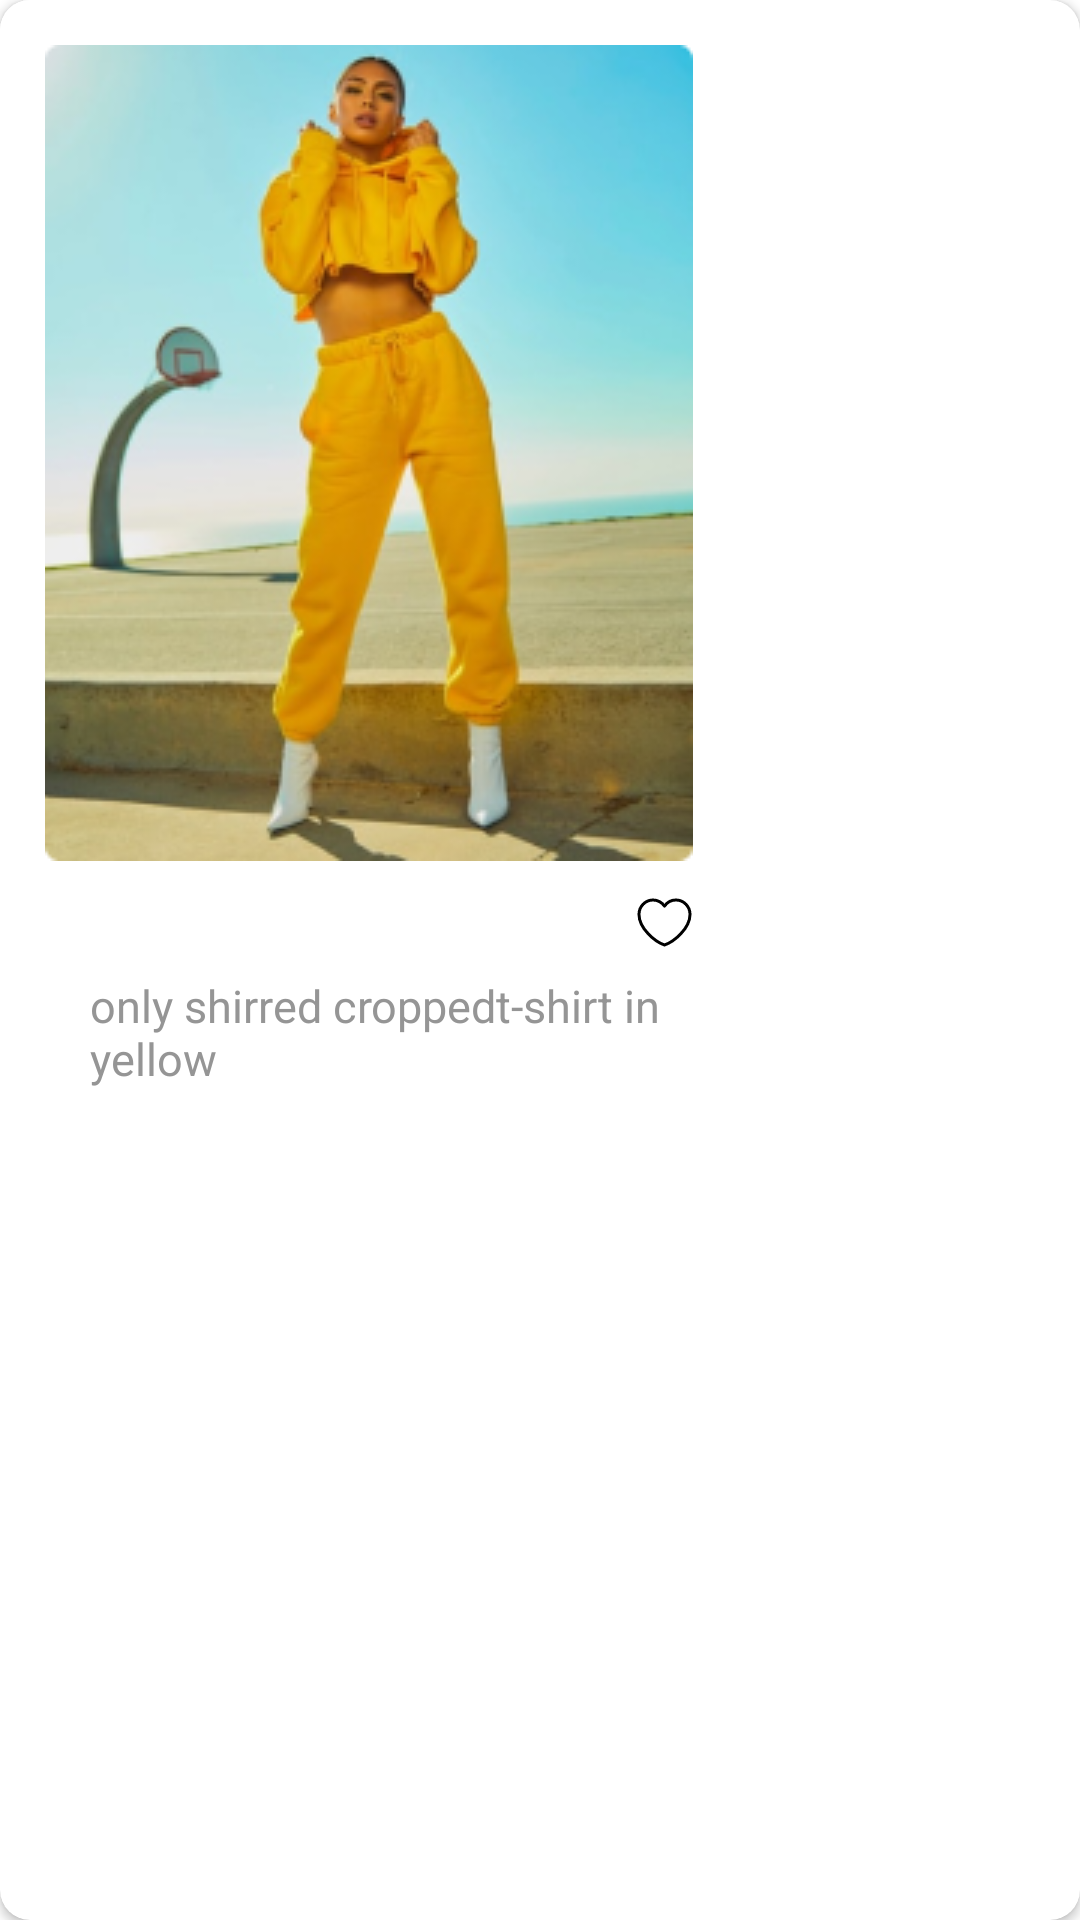

Reconstruct the res/layout file that produces this screen, plus the resources it refers to.
<!-- AndroidManifest.xml: application theme Theme.Appifest -->
<!-- res/layout/recently_viewed_adapter_layout.xml -->
<?xml version="1.0" encoding="utf-8"?>
<androidx.cardview.widget.CardView xmlns:android="http://schemas.android.com/apk/res/android"
    xmlns:app="http://schemas.android.com/apk/res-auto"
    xmlns:tools="http://schemas.android.com/tools"
    android:layout_width="wrap_content"
    android:layout_height="wrap_content"
    android:layout_marginRight="23dp"
    android:layout_marginLeft="3dp"
    android:layout_marginTop="3dp"
    android:layout_marginBottom="3dp"
    app:cardCornerRadius="10dp">

    <androidx.constraintlayout.widget.ConstraintLayout
        android:layout_width="wrap_content"
        android:layout_height="wrap_content"
        android:background="#FFFFFF"
        app:layout_constraintStart_toStartOf="parent"
        app:layout_constraintTop_toTopOf="parent">

        <ImageView
            android:id="@+id/imageView4"
            android:layout_width="wrap_content"
            android:layout_height="wrap_content"
            android:layout_marginStart="15dp"
            android:layout_marginTop="15dp"
            android:layout_marginEnd="15dp"
            app:layout_constraintEnd_toEndOf="parent"
            app:layout_constraintStart_toStartOf="parent"
            app:layout_constraintTop_toTopOf="parent"
            app:srcCompat="@drawable/recently_view_image" />

        <TextView
            android:id="@+id/textView3"
            android:layout_width="0dp"
            android:layout_height="wrap_content"
            android:layout_marginStart="15dp"
            android:layout_marginTop="9dp"
            android:layout_marginBottom="5dp"
            android:text="only shirred croppedt-shirt in yellow"
            android:textColor="#959595"
            android:textSize="15sp"
            app:fontFamily="@font/poppins"
            app:layout_constraintBottom_toBottomOf="parent"
            app:layout_constraintEnd_toEndOf="@+id/imageView4"
            app:layout_constraintStart_toStartOf="@+id/imageView4"
            app:layout_constraintTop_toBottomOf="@+id/imageView5" />

        <ImageView
            android:id="@+id/imageView5"
            android:layout_width="wrap_content"
            android:layout_height="wrap_content"
            android:layout_marginTop="12dp"
            app:layout_constraintEnd_toEndOf="@+id/imageView4"
            app:layout_constraintTop_toBottomOf="@+id/imageView4"
            app:srcCompat="@drawable/heart_icon" />
    </androidx.constraintlayout.widget.ConstraintLayout>
</androidx.cardview.widget.CardView>
<!-- resources referenced by this layout -->
<resources>
  <!-- drawable heart_icon (drawable) -->
  <vector xmlns:android="http://schemas.android.com/apk/res/android"
      android:width="19dp"
      android:height="17dp"
      android:viewportWidth="19"
      android:viewportHeight="17">
    <path
        android:strokeWidth="1"
        android:pathData="M5.675,1C3.093,1 1,3.152 1,5.807C1,10.614 6.525,14.984 9.5,16C12.475,14.984 18,10.614 18,5.807C18,3.152 15.907,1 13.325,1C11.744,1 10.346,1.807 9.5,3.042C9.069,2.411 8.496,1.896 7.83,1.54C7.165,1.185 6.425,0.999 5.675,1Z"
        android:strokeLineJoin="round"
        android:fillColor="#00000000"
        android:strokeColor="#000000"
        android:strokeLineCap="round"/>
  </vector>
  <!-- drawable recently_view_image: png bitmap (drawable, 86534 bytes) -->
  <style name="Theme.Appifest" parent="Theme.MaterialComponents.DayNight.NoActionBar">
          
          <item name="colorPrimary">@color/purple_500</item>
          <item name="colorPrimaryVariant">@color/purple_700</item>
          <item name="colorOnPrimary">@color/white</item>
          
          <item name="colorSecondary">@color/teal_200</item>
          <item name="colorSecondaryVariant">@color/teal_700</item>
          <item name="colorOnSecondary">@color/black</item>
          
          <item name="android:statusBarColor">?attr/colorPrimaryVariant</item>
          
      </style>
  <color name="purple_500">#FF6200EE</color>
  <color name="purple_700">#FF3700B3</color>
  <color name="white">#FFFFFFFF</color>
  <color name="teal_200">#FF03DAC5</color>
  <color name="teal_700">#FF018786</color>
  <color name="black">#FF000000</color>
</resources>
